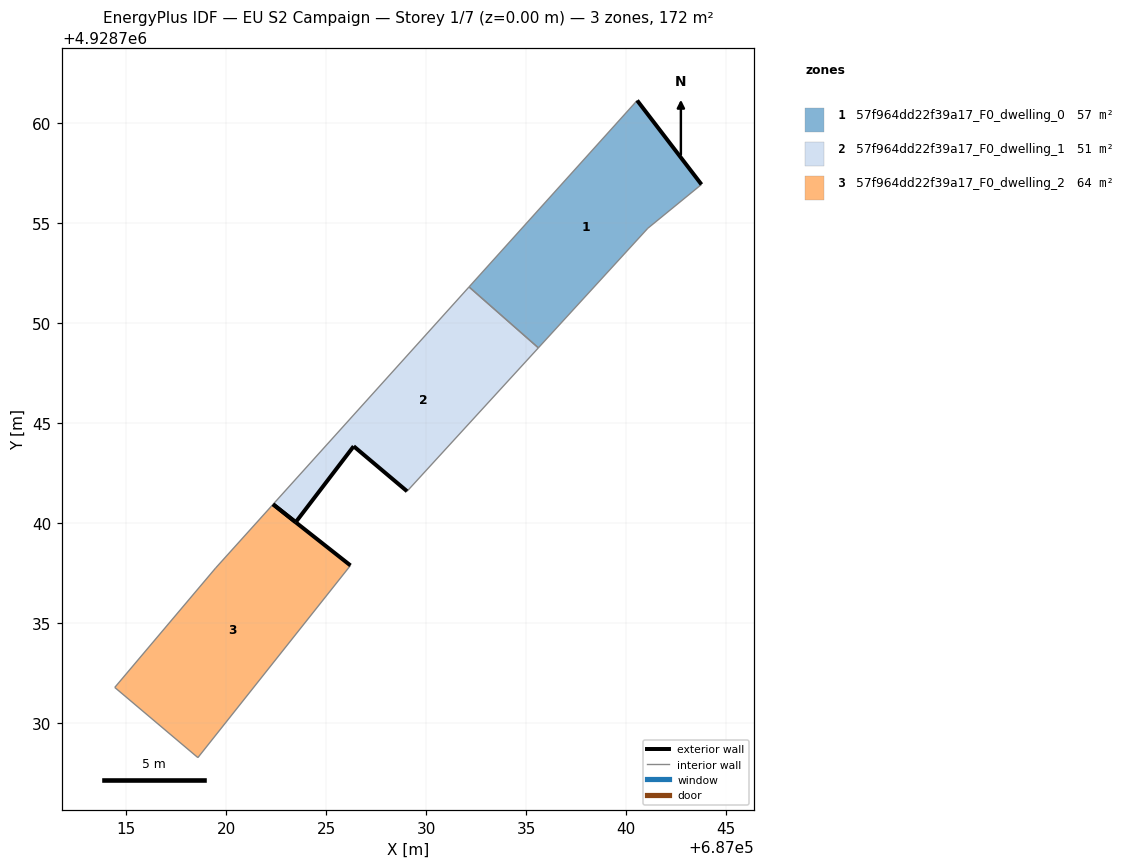
=== STOREY PLAN SPEC (per zone: floor XY polygon, exterior-wall plan segments, windows/doors) ===
zone 1: 57f964dd22f39a17_F0_dwelling_0  (57.2 m²)
  floor: (687041.08, 4928754.73) (687043.77, 4928756.92) (687040.55, 4928761.12) (687032.14, 4928751.80) (687035.61, 4928748.75)
  exterior wall: (687040.55, 4928761.12) – (687043.77, 4928756.92)  [5.3 m]
  interior walls: 4
zone 2: 57f964dd22f39a17_F0_dwelling_1  (50.7 m²)
  floor: (687029.05, 4928741.58) (687035.61, 4928748.75) (687032.14, 4928751.80) (687022.34, 4928740.93) (687023.48, 4928740.04) (687026.38, 4928743.83)
  exterior wall: (687029.05, 4928741.58) – (687026.38, 4928743.83)  [3.5 m]
  exterior wall: (687026.38, 4928743.83) – (687023.48, 4928740.04)  [4.8 m]
  exterior wall: (687023.48, 4928740.04) – (687022.34, 4928740.93)  [1.4 m]
  interior walls: 3
zone 3: 57f964dd22f39a17_F0_dwelling_2  (63.7 m²)
  floor: (687018.59, 4928728.27) (687026.21, 4928737.88) (687023.47, 4928740.04) (687022.34, 4928740.93) (687022.34, 4928740.93) (687019.47, 4928737.75) (687014.43, 4928731.78)
  exterior wall: (687022.34, 4928740.93) – (687023.47, 4928740.04)  [1.4 m]
  exterior wall: (687023.47, 4928740.04) – (687026.21, 4928737.88)  [3.5 m]
  interior walls: 5

=== DERIVED (storey summary) ===
Building: EU S2 Campaign
Storey: 1 of 7  (floor level z = 0.00 m)
Storey gross floor area: 171.6 m²
Zones on this storey: 3
  - 57f964dd22f39a17_F0_dwelling_0: floor 57.2 m²; exterior wall 5.3 m (15.9 m²); WWR 0.0%
  - 57f964dd22f39a17_F0_dwelling_1: floor 50.7 m²; exterior wall 9.7 m (29.1 m²); WWR 0.0%
  - 57f964dd22f39a17_F0_dwelling_2: floor 63.7 m²; exterior wall 4.9 m (14.8 m²); WWR 0.0%
Zone adjacency (shared interzone walls):
  - 57f964dd22f39a17_F0_dwelling_0 ↔ 57f964dd22f39a17_F0_dwelling_1